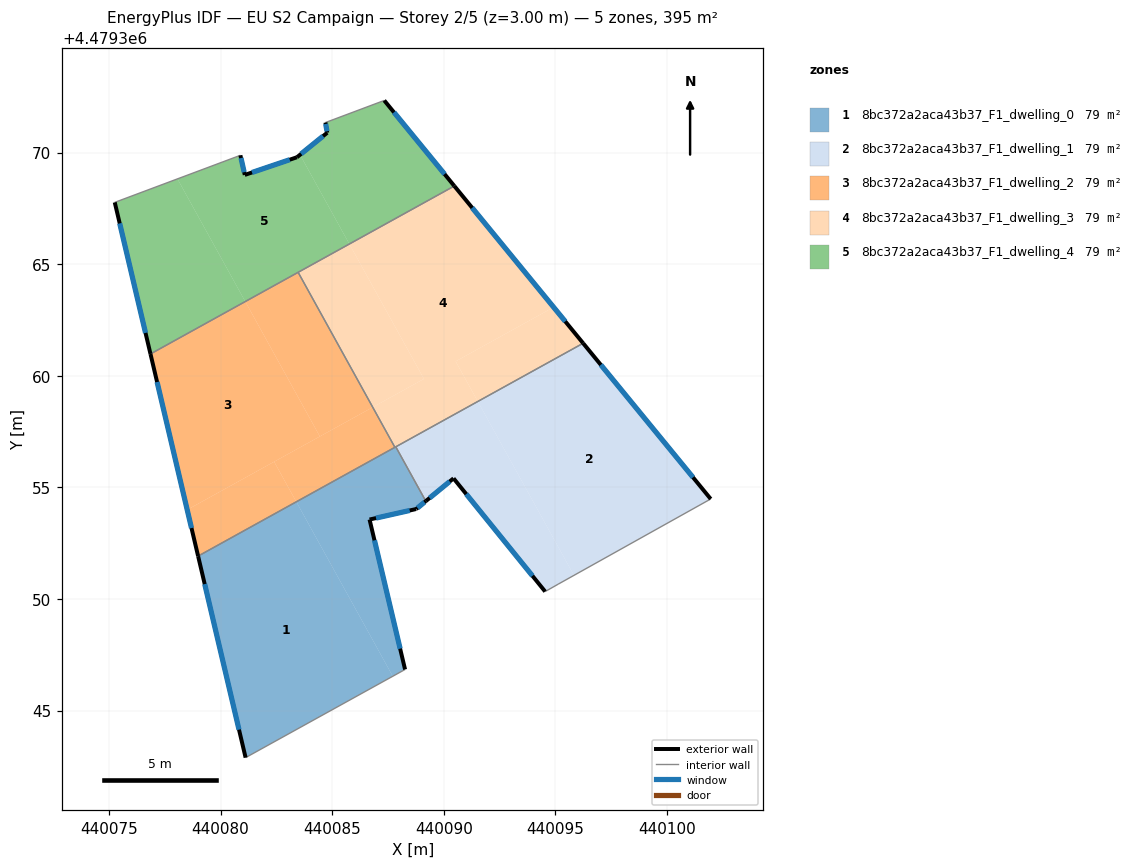
=== STOREY PLAN SPEC (per zone: floor XY polygon, exterior-wall plan segments, windows/doors) ===
zone 1: 8bc372a2aca43b37_F1_dwelling_0  (79.0 m²)
  floor: (440083.39, 4479354.35) (440087.71, 4479346.54) (440081.12, 4479342.89) (440078.99, 4479351.92)
  floor: (440087.85, 4479356.82) (440089.19, 4479354.38) (440088.76, 4479354.03) (440086.67, 4479353.56) (440088.27, 4479346.84) (440087.71, 4479346.54) (440083.39, 4479354.35)
  exterior wall: (440088.27, 4479346.84) – (440086.67, 4479353.56)  [6.9 m]
    window: (440088.04, 4479347.77) – (440086.89, 4479352.63)  [10.8 m²]
  exterior wall: (440078.99, 4479351.92) – (440081.12, 4479342.89)  [9.3 m]
    window: (440079.29, 4479350.67) – (440080.82, 4479344.14)  [14.5 m²]
  exterior wall: (440088.76, 4479354.03) – (440089.19, 4479354.38)  [0.6 m]
    window: (440088.82, 4479354.08) – (440089.13, 4479354.33)  [0.9 m²]
  exterior wall: (440086.67, 4479353.56) – (440088.76, 4479354.03)  [2.1 m]
    window: (440086.96, 4479353.62) – (440088.47, 4479353.96)  [3.4 m²]
  interior walls: 4
zone 2: 8bc372a2aca43b37_F1_dwelling_1  (79.0 m²)
  floor: (440096.24, 4479361.46) (440101.96, 4479354.48) (440095.83, 4479351.06) (440091.53, 4479358.85)
  floor: (440091.53, 4479358.85) (440095.83, 4479351.06) (440095.12, 4479350.66) (440094.54, 4479350.33) (440090.44, 4479355.40) (440089.19, 4479354.38) (440087.85, 4479356.82)
  exterior wall: (440101.96, 4479354.48) – (440096.24, 4479361.46)  [9.0 m]
    window: (440101.17, 4479355.45) – (440097.04, 4479360.49)  [14.1 m²]
  exterior wall: (440090.44, 4479355.40) – (440094.54, 4479350.33)  [6.5 m]
    window: (440091.01, 4479354.70) – (440093.97, 4479351.04)  [10.2 m²]
  exterior wall: (440089.19, 4479354.38) – (440090.44, 4479355.40)  [1.6 m]
    window: (440089.37, 4479354.53) – (440090.26, 4479355.26)  [2.5 m²]
  interior walls: 4
zone 3: 8bc372a2aca43b37_F1_dwelling_2  (79.0 m²)
  floor: (440081.11, 4479363.33) (440084.45, 4479357.28) (440078.50, 4479354.00) (440076.86, 4479360.98)
  floor: (440083.47, 4479364.64) (440086.82, 4479358.59) (440084.45, 4479357.28) (440081.11, 4479363.33)
  floor: (440086.82, 4479358.59) (440087.81, 4479356.79) (440083.39, 4479354.35) (440082.40, 4479356.15)
  floor: (440082.40, 4479356.15) (440083.39, 4479354.35) (440078.99, 4479351.92) (440078.50, 4479354.00)
  exterior wall: (440076.86, 4479360.98) – (440078.99, 4479351.92)  [9.3 m]
    window: (440077.15, 4479359.72) – (440078.70, 4479353.18)  [14.6 m²]
  interior walls: 3
zone 4: 8bc372a2aca43b37_F1_dwelling_3  (79.0 m²)
  floor: (440094.92, 4479363.07) (440096.24, 4479361.46) (440091.53, 4479358.85) (440090.53, 4479360.65)
  floor: (440085.77, 4479365.90) (440089.11, 4479359.86) (440086.82, 4479358.59) (440083.47, 4479364.64)
  floor: (440094.92, 4479363.07) (440090.53, 4479360.65) (440091.53, 4479358.85) (440087.81, 4479356.79) (440083.55, 4479364.49) (440086.82, 4479358.59) (440089.11, 4479359.86) (440085.77, 4479365.90) (440083.47, 4479364.64) (440090.47, 4479368.50) (440096.24, 4479361.46)
  exterior wall: (440096.24, 4479361.46) – (440090.47, 4479368.50)  [9.1 m]
    window: (440095.44, 4479362.44) – (440091.27, 4479367.53)  [14.3 m²]
  interior walls: 4
zone 5: 8bc372a2aca43b37_F1_dwelling_4  (79.0 m²)
  floor: (440083.56, 4479369.90) (440085.77, 4479365.90) (440081.11, 4479363.33) (440078.07, 4479368.82) (440080.89, 4479369.88) (440081.08, 4479369.00) (440083.42, 4479369.79)
  floor: (440087.33, 4479372.34) (440090.47, 4479368.50) (440085.77, 4479365.90) (440083.56, 4479369.90) (440084.78, 4479370.89) (440084.70, 4479371.35)
  floor: (440078.07, 4479368.82) (440081.11, 4479363.33) (440076.86, 4479360.98) (440075.26, 4479367.77)
  exterior wall: (440083.42, 4479369.79) – (440081.08, 4479369.00)  [2.5 m]
    window: (440083.10, 4479369.68) – (440081.41, 4479369.11)  [3.9 m²]
  exterior wall: (440084.78, 4479370.89) – (440083.42, 4479369.79)  [1.7 m]
    window: (440084.59, 4479370.74) – (440083.61, 4479369.94)  [2.7 m²]
  exterior wall: (440084.70, 4479371.35) – (440084.78, 4479370.89)  [0.5 m]
    window: (440084.71, 4479371.28) – (440084.77, 4479370.95)  [0.7 m²]
  exterior wall: (440090.47, 4479368.50) – (440087.33, 4479372.34)  [5.0 m]
    window: (440090.04, 4479369.04) – (440087.77, 4479371.80)  [7.8 m²]
  exterior wall: (440075.26, 4479367.77) – (440076.86, 4479360.98)  [7.0 m]
    window: (440075.48, 4479366.83) – (440076.64, 4479361.92)  [10.9 m²]
  exterior wall: (440081.08, 4479369.00) – (440080.89, 4479369.88)  [0.9 m]
    window: (440081.06, 4479369.12) – (440080.91, 4479369.76)  [1.4 m²]
  interior walls: 4

=== DERIVED (storey summary) ===
Building: EU S2 Campaign
Storey: 2 of 5  (floor level z = 3.00 m)
Storey gross floor area: 395.0 m²
Zones on this storey: 5
  - 8bc372a2aca43b37_F1_dwelling_0: floor 79.0 m²; exterior wall 18.9 m (56.6 m²); 4 window(s) 29.6 m²; WWR 52.2%
  - 8bc372a2aca43b37_F1_dwelling_1: floor 79.0 m²; exterior wall 17.2 m (51.5 m²); 3 window(s) 26.9 m²; WWR 52.2%
  - 8bc372a2aca43b37_F1_dwelling_2: floor 79.0 m²; exterior wall 9.3 m (27.9 m²); 1 window(s) 14.6 m²; WWR 52.2%
  - 8bc372a2aca43b37_F1_dwelling_3: floor 79.0 m²; exterior wall 9.1 m (27.3 m²); 1 window(s) 14.3 m²; WWR 52.2%
  - 8bc372a2aca43b37_F1_dwelling_4: floor 79.0 m²; exterior wall 17.5 m (52.5 m²); 6 window(s) 27.4 m²; WWR 52.2%
Zone adjacency (shared interzone walls):
  - 8bc372a2aca43b37_F1_dwelling_0 ↔ 8bc372a2aca43b37_F1_dwelling_1
  - 8bc372a2aca43b37_F1_dwelling_0 ↔ 8bc372a2aca43b37_F1_dwelling_2
  - 8bc372a2aca43b37_F1_dwelling_0 ↔ 8bc372a2aca43b37_F1_dwelling_3
  - 8bc372a2aca43b37_F1_dwelling_1 ↔ 8bc372a2aca43b37_F1_dwelling_3
  - 8bc372a2aca43b37_F1_dwelling_2 ↔ 8bc372a2aca43b37_F1_dwelling_3
  - 8bc372a2aca43b37_F1_dwelling_2 ↔ 8bc372a2aca43b37_F1_dwelling_4
  - 8bc372a2aca43b37_F1_dwelling_3 ↔ 8bc372a2aca43b37_F1_dwelling_4